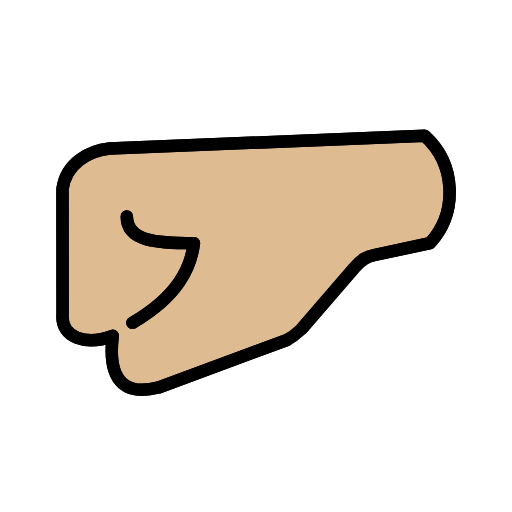
t = 0.00 s
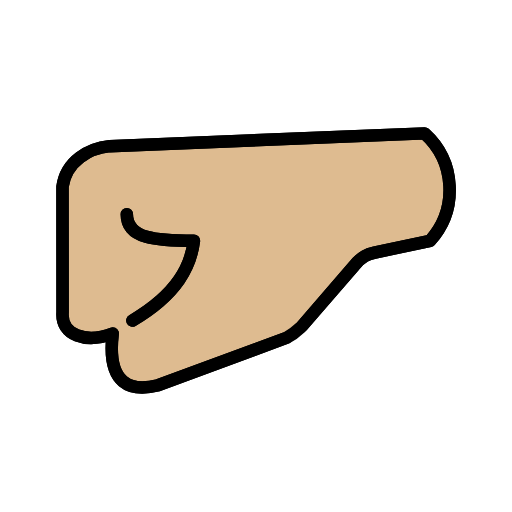
t = 0.48 s
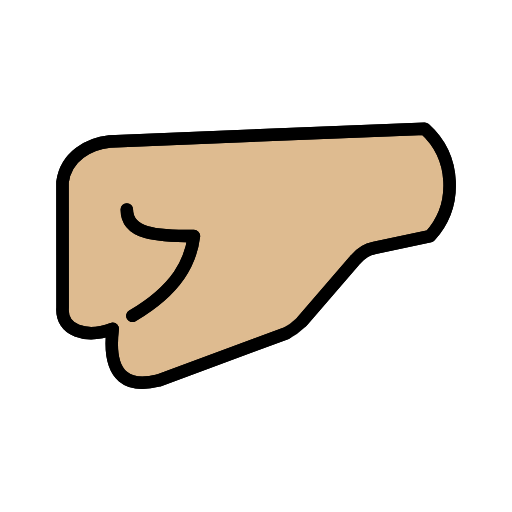
t = 1.43 s
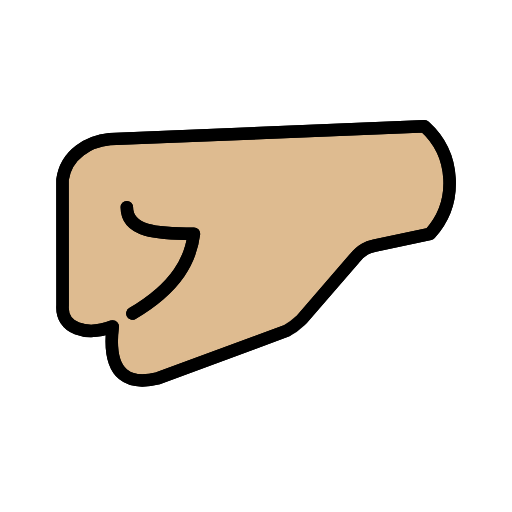
t = 1.90 s
t = 2.38 s: frame unchanged from t = 1.43 s, image omitted
t = 3.33 s: frame unchanged from t = 0.48 s, image omitted

The animated SVG that drew these frames (rendered in a browser with its animation timeline set to each time). Animation: 1 SMIL element (animateTransform=1); one cycle of 3.80 s, repeats indefinitely.

<?xml version='1.0' encoding='utf-8'?>
<svg xmlns="http://www.w3.org/2000/svg" id="emoji" viewBox="-5 -5 82 82" version="1.1" width="200" height="200" role="img">
  <title>OpenMoji: left-facing fist: medium-light skin tone</title><g><g id="color" />
  <g id="hair" />
  <g id="skin" transform="matrix(.9824 0 0 .9824 .2671 1.012)" stroke-width="1.018">
    <path fill="#debb90" stroke-width="1.036" d="m64.73 33.52-9.04 1.92c-1.07 0.25-2.07 0.56-3.35 2.15l-8.46 9.82c-0.79 0.95-1.27 1.51-2.54 1.91l-20.9 7.74c-4.44 1.13-8.44 0-7.44-8.43-4.34 1.65-8.47 0.31-8.17-3.46l-0.01-20.46c0.58-4.26 4.39-6.29 7.68-6.63l51.33-2.08c5.09 4.59 5.49 12.43 0.9 17.52z" />
  </g>
  <g id="line" transform="matrix(.9826 0 0 .9823 .2663 1.018)" stroke-miterlimit="10" stroke-width="1.018">
    <path fill="none" stroke="#000" stroke-linecap="round" stroke-linejoin="round" stroke-miterlimit="10" stroke-width="2.036" d="m43.88 47.41 8.469-9.812c1.281-1.594 2.281-1.906 3.344-2.156l9.04-1.92c4.59-5.084 4.19-12.93-0.8941-17.52l-51.33 2.083c-3.292 0.3333-7.099 2.364-7.682 6.622l0.0156 20.46c-0.3021 3.771 3.823 5.115 8.167 3.458-1 8.438 3 9.562 7.438 8.438l20.91-7.739" />
    <path fill="none" stroke="#000" stroke-linecap="round" stroke-linejoin="round" stroke-miterlimit="10" stroke-width="2.036" d="m15.31 29.17c0 4.062 4.892 4.344 10.94 4.344-0.5 4.031-2.594 8.625-10.03 13" />
    <path fill="none" stroke="#000" stroke-linecap="round" stroke-linejoin="round" stroke-miterlimit="10" stroke-width="2.036" d="m43.88 47.41 8.469-9.812c1.281-1.594 2.281-1.906 3.344-2.156l9.04-1.92c4.59-5.084 4.19-12.93-0.8941-17.52l-51.33 2.083c-3.292 0.3333-7.099 2.364-7.682 6.622l0.0156 20.46c-0.3021 3.771 3.823 5.115 8.167 3.458-1 8.438 3 9.562 7.438 8.438l20.91-7.739c1.296-0.6802 1.853-1.293 2.531-1.917z" />
    <path fill="none" stroke="#000" stroke-linecap="round" stroke-linejoin="round" stroke-miterlimit="10" stroke-width="2.036" d="m15.31 29.17c0 4.062 4.892 4.344 10.94 4.344-0.5 4.031-2.594 8.625-10.03 13" />
  </g>
<animateTransform attributeName="transform" type="translate" values="0 0;0 -1.5;0 0" dur="3.8s" repeatCount="indefinite" /></g></svg>
